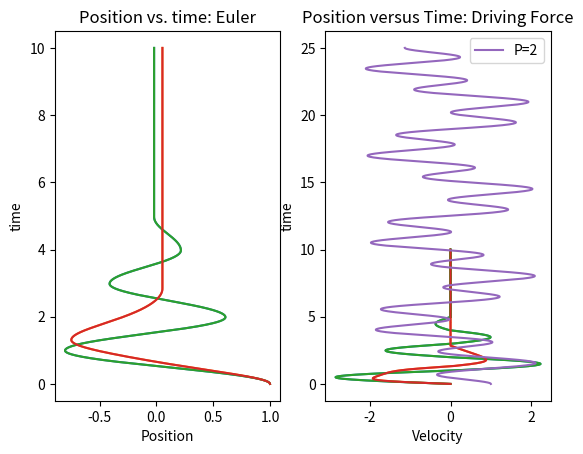

Recreate this plot in Python.
# -*- coding: utf-8 -*-
"""
Created on Mon Oct 28 10:02:22 2019

[redacted]
"""

import numpy as np
import matplotlib.pyplot as plt


def rkfunc(x_int, v_int, h, P):
    k = 20
    m = 2
    g = 9.8
    mu_s = 0.1
    mu_k = 0.1
    x_array = []
    v_array = []
    #create initial steps
    xnew = x_int
    vnew = v_int
    time = np.arange(0,10, h)
    for t in time:
        #define forces and variables:
        vmag1 = abs(vnew)
        f_static1 = -mu_s*m*g
        f_kin1 = -mu_k*m*g*(vnew/vmag1)
        f_resto = -k*(xnew**(P-1))
        
        #calculate half steps
        if abs(vnew) < 1e-16:
            v_half = vnew + (f_resto/m + f_static1/m)*(h/2)
        else:
            v_half = vnew + (f_resto/m + f_kin1/m)*(h/2)
        x_half = xnew + vnew*(h/2)
        
        #redefine func and update x and v values for full steps
        vmag2 = abs(v_half)
        f_static2 = -mu_s*g*m
        f_kin2 = -mu_k*g*m*(v_half/vmag2)
        f_resto2 = -k*(x_half**(P-1))
        
        if abs(vnew) < 1e-16:
            vnew = vnew + (f_resto2/m + f_static2/m)*h
        else:
            vnew = vnew + (f_resto2/m + f_kin2/m)*h
        xnew = xnew + h*(v_half)
        
        #append to arrays
        v_array.append(vnew)
        x_array.append(xnew)
        
        if vnew == 0:
            if f_rest > f_static:
                continue
            else:
                break
    return v_array, x_array, time


test1, test11, test111 = rkfunc(1, 1e-16, 0.0001, 2)
test2, test22, test222 = rkfunc(1, 1e-16, 0.0001, 4)
plt.subplot(121)
plt.plot(test11, test111)
plt.plot(test22, test222)
plt.title('Position vs. time: RK')
plt.xlabel('Position')
plt.ylabel('time')
plt.subplot(122)
plt.plot(test1, test111)
plt.plot(test2, test222)
plt.title('Velocity vs. time:RK')
plt.xlabel('Velocity')
plt.ylabel('time')
plt.show()


def func(x_int, v_int, h,P):
    k = 20
    m = 2
    g = 9.8
    mu_s = 0.1
    mu_k = 0.1
    x_array = []
    v_array = []
    
    #create initial step
    xnew = x_int
    vnew = v_int
    time = np.arange(0,10,h)
    for t in time:
        #update values
        vmag1 = abs(vnew)
        f_static1 = -mu_s*m*g
        f_kin1 = -mu_k*m*g*(vnew/vmag1)
        f_resto = -k*(xnew**(P-1))
        if abs(vnew) < 1e-16:
            vnew = vnew + (f_resto/m + f_static1/m)*h
        else:
            vnew = vnew + (f_resto/m + f_kin1/m)*h
        
        xnew = xnew + vnew*h
        #append to arrays
        v_array.append(vnew)
        x_array.append(xnew)
    return v_array, x_array, time

testa, testaa, testaaa = func(1, 1e-16, 0.0001, 2)
testb, testbb, testbbb = func(1, 1e-16, 0.0001, 4)
plt.subplot(121)
plt.plot(testaa, testaaa)
plt.plot(testbb, testbbb)
plt.title('Position vs. time: Euler')
plt.xlabel('Position')
plt.ylabel('time')
plt.subplot(122)
plt.plot(testa, testaaa)
plt.plot(testb, testbbb)
plt.title('Velocity vs. time: Euler')
plt.xlabel('Velocity')
plt.ylabel('time')
plt.show()


def crit_func(x_int, v_int, h,P):
    k = 20
    m = 2
    g = 9.8
    x_array = []
    v_array = []
    
    #create initial step
    xnew = x_int
    vnew = v_int
    time = np.arange(0,10,h)
    for t in time:
        #update values
        b = 2*m*(2*np.pi/t)
        f_visc = -b*vnew
        f_resto = -k*(xnew**(P-1))
        if abs(vnew) < 1e-16:
            vnew = vnew + (f_resto/m + f_visc/m)*h
        else:
            vnew = vnew + (f_resto/m + f_visc/m)*h
        
        xnew = xnew + vnew*h
        #append to arrays
        v_array.append(vnew)
        x_array.append(xnew)
    return v_array, x_array, time

def overdamp_func(x_int, v_int, h,P):
    k = 20
    m = 2
    g = 9.8
    x_array = []
    v_array = []
    
    #create initial step
    xnew = x_int
    vnew = v_int
    time = np.arange(0,10,h)
    for t in time:
        #update values
        b = 2*m*(2*np.pi/t) + 1
        f_visc = -b*vnew
        f_resto = -k*(xnew**(P-1))
        if abs(vnew) < 1e-16:
            vnew = vnew + (f_resto/m + f_visc/m)*h
        else:
            vnew = vnew + (f_resto/m + f_visc/m)*h
        
        xnew = xnew + vnew*h
        #append to arrays
        v_array.append(vnew)
        x_array.append(xnew)
    return v_array, x_array, time

def underdamp_func(x_int, v_int, h,P):
    k = 20
    m = 2
    g = 9.8
    x_array = []
    v_array = []
    
    #create initial step
    xnew = x_int
    vnew = v_int
    time = np.arange(0,10,h)
    for t in time:
        #update values
        b = 2*m*(2*np.pi/t) - 1
        f_visc = -b*vnew
        f_resto = -k*(xnew**(P-1))
        if abs(vnew) < 1e-16:
            vnew = vnew + (f_resto/m + f_visc/m)*h
        else:
            vnew = vnew + (f_resto/m + f_visc/m)*h
        
        xnew = xnew + vnew*h
        #append to arrays
        v_array.append(vnew)
        x_array.append(xnew)
    return v_array, x_array, time


#r, rr, rrr = crit_func(1,1e-16,0.0001,2)
#j,jj,jjj = overdamp_func(1,1e-16,0.0001,2)
#v,vv,vvv = underdamp_func(1,1e-16,0.0001,2)
#plt.plot(rr,rrr)
"""
plt.subplot(311)
plt.plot(rr,rrr)
plt.subplot(332)
plt.plot(jj,jjj)
plt.subplot(333)
plt.plot(vv,vvv)
plt.show()
"""

#Now to look into adding driving forces


def rk_drivefunc(x_int, v_int, h, P, omega_o):
    k = 15
    m = 1
    g = 9.8
    mu_s = 0.1
    mu_k = 0.1
    f_o = 15
    x_array = []
    v_array = []
    freq_diff_array = []
    #create initial steps
    xnew = x_int
    vnew = v_int
    time = np.arange(0,25,h)
    for t in time:
        #define forces and variables:
        vmag1 = abs(vnew)
        f_static1 = -mu_s*m*g
        f_kin1 = -mu_k*m*g*(vnew/vmag1)
        f_resto = -k*(xnew**(P-1))
        f_drive = f_o*np.sin(omega_o*(t))
        
        #calculate half steps
        v_half = vnew + (f_resto/m + f_drive/m)*(h/2)
        x_half = xnew + vnew*(h/2)
        
        #redefine func and update x and v values for full steps
        vmag2 = abs(v_half)
        f_static2 = -mu_s*g*m
        f_kin2 = -mu_k*g*m*(v_half/vmag2)
        f_resto2 = -k*(x_half**(P-1))
        f_drive = f_o*np.sin(omega_o*(t))
        #calculate full steps
        vnew = vnew + (f_resto2/m + f_drive/m)*h
        xnew = xnew + (v_half)*h
        
        #append to arrays
        v_array.append(vnew)
        x_array.append(xnew)
        #freq = 1/t
        
    return v_array, x_array, time, freq_diff_array

ww, www, wwww,wwwww = rk_drivefunc(1, 1e-16, 0.0001, 2, 1)
plt.plot(www, wwww, label = 'P=2')
plt.title('Position versus Time: Driving Force')
plt.legend()
plt.show()
"""
plt.plot(ww, wwww)
plt.title('Velocity versus Time: Driving Force')
"""